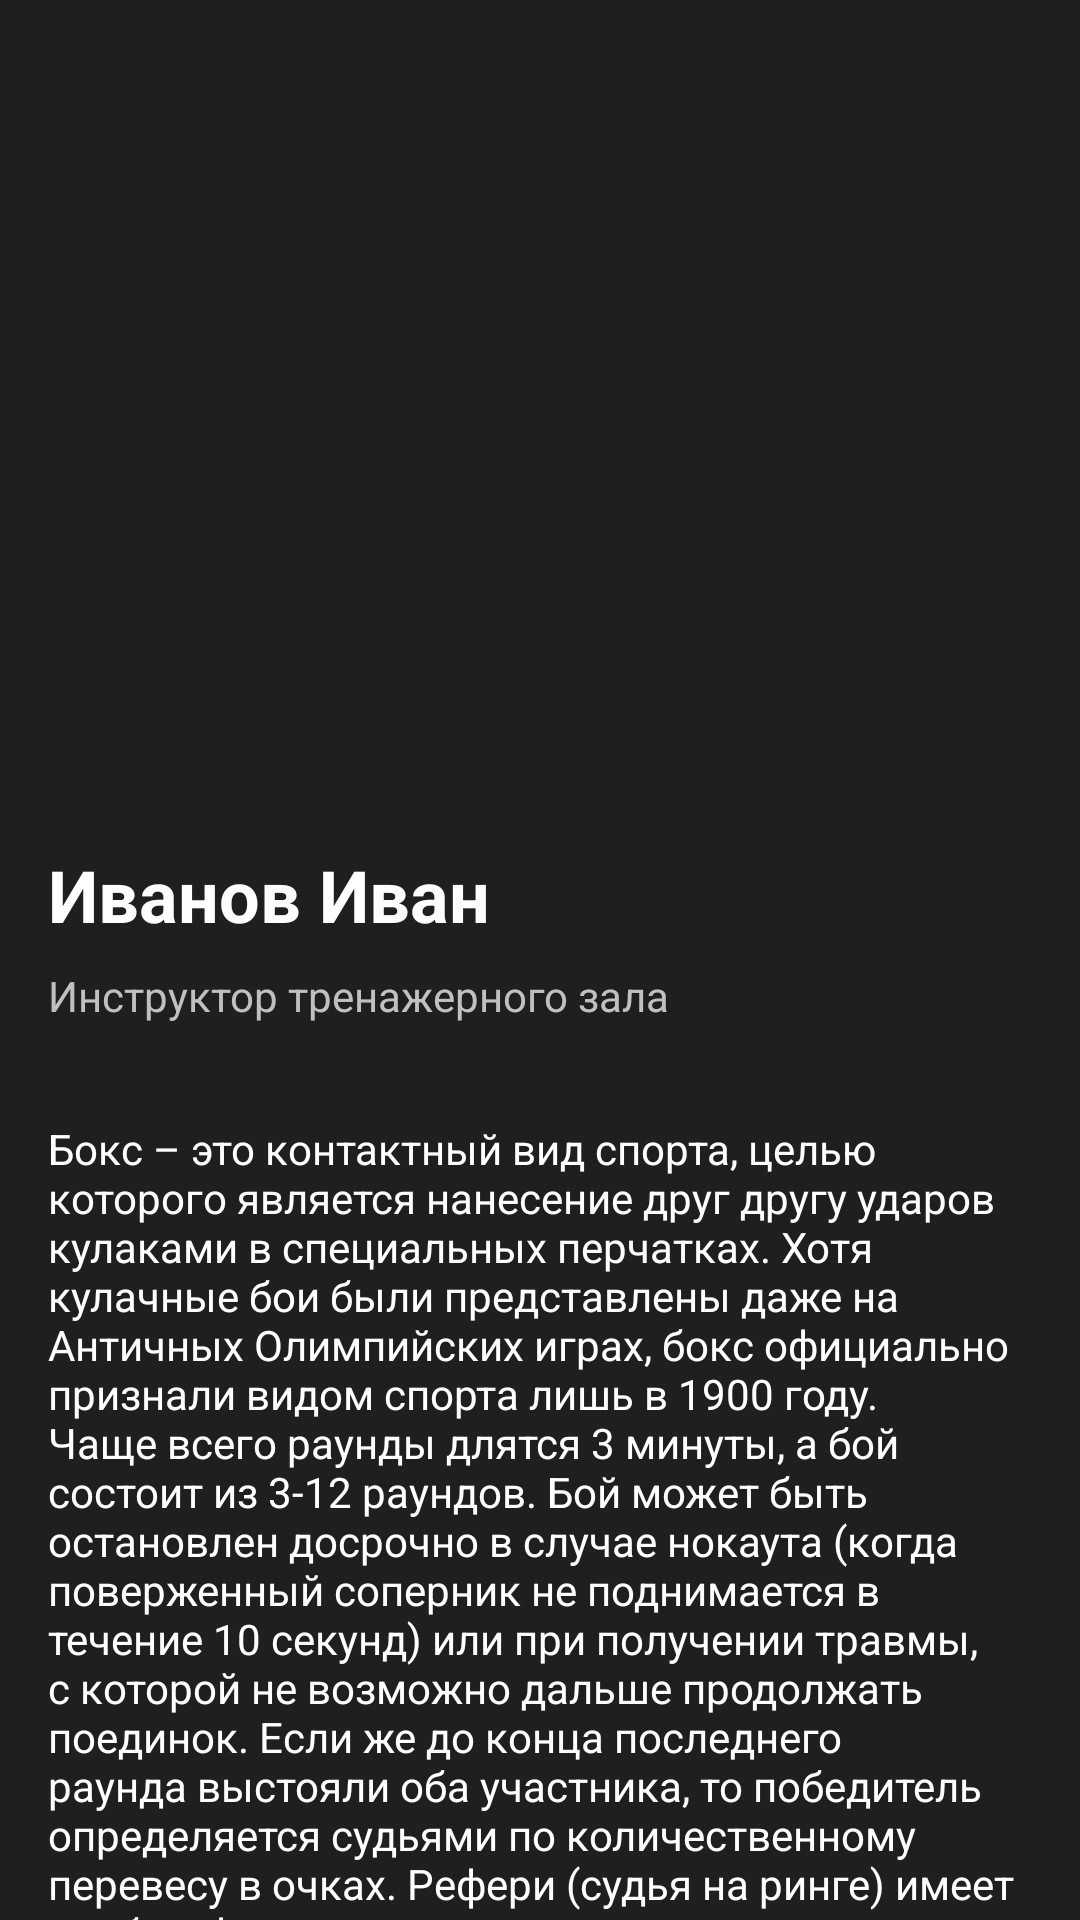

Write the Android layout XML for this screen, with the resource values it uses.
<!-- AndroidManifest.xml: application theme Theme.MyGym -->
<!-- res/layout/fragment_coach.xml -->
<?xml version="1.0" encoding="utf-8"?>
<androidx.core.widget.NestedScrollView
    xmlns:android="http://schemas.android.com/apk/res/android"
    xmlns:app="http://schemas.android.com/apk/res-auto"
    xmlns:tools="http://schemas.android.com/tools"
    android:layout_width="match_parent"
    android:layout_height="match_parent"
    tools:context=".screen.team.CoachFragment"
    android:background="@color/main_medium_dark">

    <androidx.constraintlayout.widget.ConstraintLayout
        android:layout_width="match_parent"
        android:layout_height="match_parent">

        <ImageView
            android:id="@+id/coachPhoto"
            android:layout_width="match_parent"
            android:layout_height="250dp"
            android:layout_marginEnd="8dp"
            app:layout_constraintEnd_toEndOf="parent"
            app:layout_constraintStart_toStartOf="parent"
            app:layout_constraintTop_toTopOf="parent"
            tools:src="@tools:sample/avatars" />

        <TextView
            android:id="@+id/coachName"
            android:layout_width="wrap_content"
            android:layout_height="wrap_content"
            android:layout_marginStart="16dp"
            android:layout_marginTop="32dp"
            android:text="Иванов Иван"
            android:textColor="@color/white"
            android:textSize="24sp"
            android:textStyle="bold"
            app:layout_constraintStart_toStartOf="parent"
            app:layout_constraintTop_toBottomOf="@+id/coachPhoto" />

        <TextView
            android:id="@+id/coachPost"
            android:layout_width="wrap_content"
            android:layout_height="wrap_content"
            android:layout_marginStart="16dp"
            android:layout_marginTop="8dp"
            android:text="Инструктор тренажерного зала"
            android:textColor="@color/light_gray"
            app:layout_constraintStart_toStartOf="parent"
            app:layout_constraintTop_toBottomOf="@+id/coachName" />

        <TextView
            android:id="@+id/coachDescription"
            android:layout_width="0dp"
            android:layout_height="wrap_content"
            android:layout_marginStart="16dp"
            android:layout_marginTop="32dp"
            android:layout_marginEnd="16dp"
            android:text="@string/about_boxing"
            android:textColor="@color/white"
            app:layout_constraintEnd_toEndOf="parent"
            app:layout_constraintStart_toStartOf="parent"
            app:layout_constraintTop_toBottomOf="@+id/coachPost" />

    </androidx.constraintlayout.widget.ConstraintLayout>

</androidx.core.widget.NestedScrollView>
<!-- resources referenced by this layout -->
<resources>
  <color name="light_gray">#C0C0C0</color>
  <color name="main_medium_dark">#201F1F</color>
  <color name="white">#FFFFFFFF</color>
  <string name="about_boxing">Бокс – это контактный вид спорта, целью которого является нанесение друг другу ударов кулаками в специальных перчатках.
  
  Хотя кулачные бои были представлены даже на Античных Олимпийских играх, бокс официально признали видом спорта лишь в 1900 году.
  
  Чаще всего раунды длятся 3 минуты, а бой состоит из 3-12 раундов. Бой может быть остановлен досрочно в случае нокаута (когда поверженный соперник не поднимается в течение 10 секунд) или при получении травмы, с которой не возможно дальше продолжать поединок. Если же до конца последнего раунда выстояли оба участника, то победитель определяется судьями по количественному перевесу в очках. Рефери (судья на ринге) имеет особые функции – он следит за нарушениями, отсчитывает нокдауны (когда боксер после удара опирается о ринг третьей точкой опоры – ладонь, колено и т.п.). Правилами запрещено удерживание и толкание партнера, нанесение ударов ниже пояса, в спину, в заднюю часть головы и шеи, в область почек. К тому же нельзя бить ничем, кроме кулаков в боксерских перчатках. Также боксеры должны подчиняться указаниям рефери, в случае нарушения правил он может назначить предупреждение, снятие очков или даже дисквалификацию.
  
  Во время соревнований всех участников делят на 10 весовых категорий. В боксе существует множество стилей (тактика ведения боя). Наиболее распространенные – аутфайтер (стремится сохранить максимальное расстояние до соперника), боксёр-панчер (пытается вести бой на средней дистанции), свормер или инфайтер (ведет бой с близкого расстояния).
  
  Так как удары наносятся лишь кулаками, то эту часть тела необходимо максимально защитить от травм. Для этого чаще всего под боксерские перчатки наматывают бинты. Перед началом спарринга участники договариваются о весе самих перчаток (от этого зависит сила удара). Для снижения травматизма зубов, десён и самой челюсти боксеры надевают капу (изготовлена из гибкой пластмассы, надевается на зубы).</string>
  <style name="Theme.MyGym" parent="Theme.AppCompat.Light.NoActionBar">
          
          <item name="colorPrimary">@color/main_deep_dark</item>
          <item name="colorPrimaryVariant">@color/black</item>
          <item name="colorOnPrimary">@color/white</item>
          
          <item name="colorSecondary">@color/teal_200</item>
          <item name="colorSecondaryVariant">@color/teal_700</item>
          <item name="colorOnSecondary">@color/black</item>
          
          <item name="android:statusBarColor" tools:targetApi="l">?attr/colorPrimaryVariant</item>
          
      </style>
  <color name="main_deep_dark">#191818</color>
  <color name="black">#FF000000</color>
  <color name="teal_200">#FF03DAC5</color>
  <color name="teal_700">#FF018786</color>
</resources>
